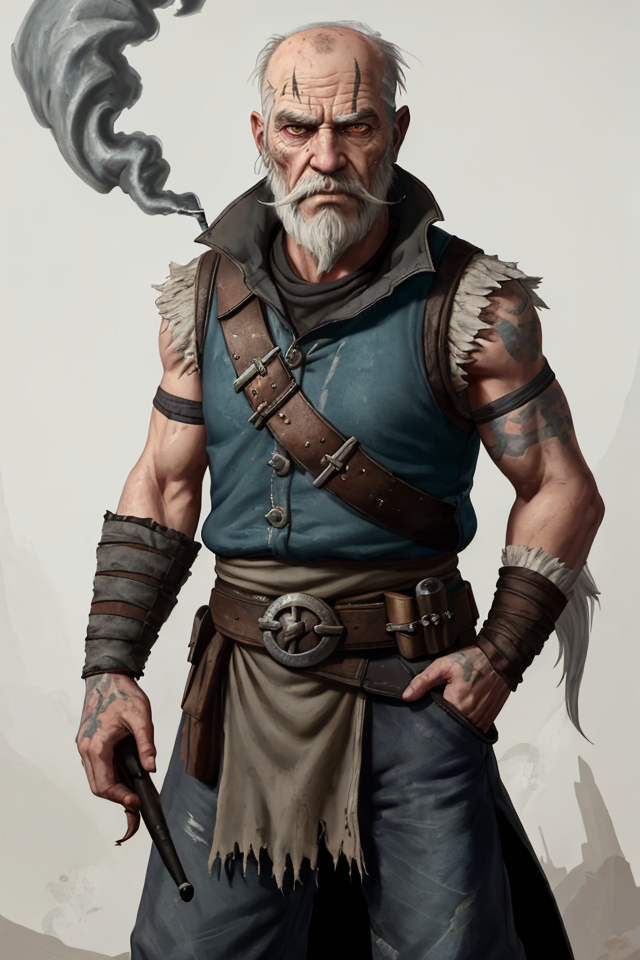
Generation parameters embedded in this image by AUTOMATIC1111 Stable Diffusion web UI or a fork of it (Forge, ...) (PNG 'parameters' text chunk):
Clubs, Male, White Hair, Balding, Grizzled, Elderly, Stooped Posture, Hunched Back, Wise Old Smoker, Ash-Covered Clothing, Ashfall World, Skaa Rebel, Loyal Friend, Facial Wrinkles, Gruff Expression, Smoker's Pipe, Cynical Look, Elderly Wisdom, Mistrusting Gaze, Weathered, Ash-Stained Beard, Resistance Leader, Mentor, Mentor to Vin, Loyal Crew Member, Ashen Skies, World-Weary, Distrustful, Skeptical, Skaa Rebellion, Mysterious Past, Defiant Spirit, Determined, Survivalist
Negative prompt: nude
Steps: 25, Sampler: DPM++ 2M SDE Karras, CFG scale: 5, Seed: 3383775263, Size: 640x960, Model hash: 8c4042921a, Model: aZovyaRPGArtistTools_v3VAE, VAE hash: 735e4c3a44, VAE: vae-ft-mse-840000-ema-pruned.safetensors, ADetailer model: face_yolov8n.pt, ADetailer confidence: 0.3, ADetailer dilate erode: 4, ADetailer mask blur: 4, ADetailer denoising strength: 0.4, ADetailer inpaint only masked: True, ADetailer inpaint padding: 32, ADetailer version: 24.1.1, Version: 1.7.0